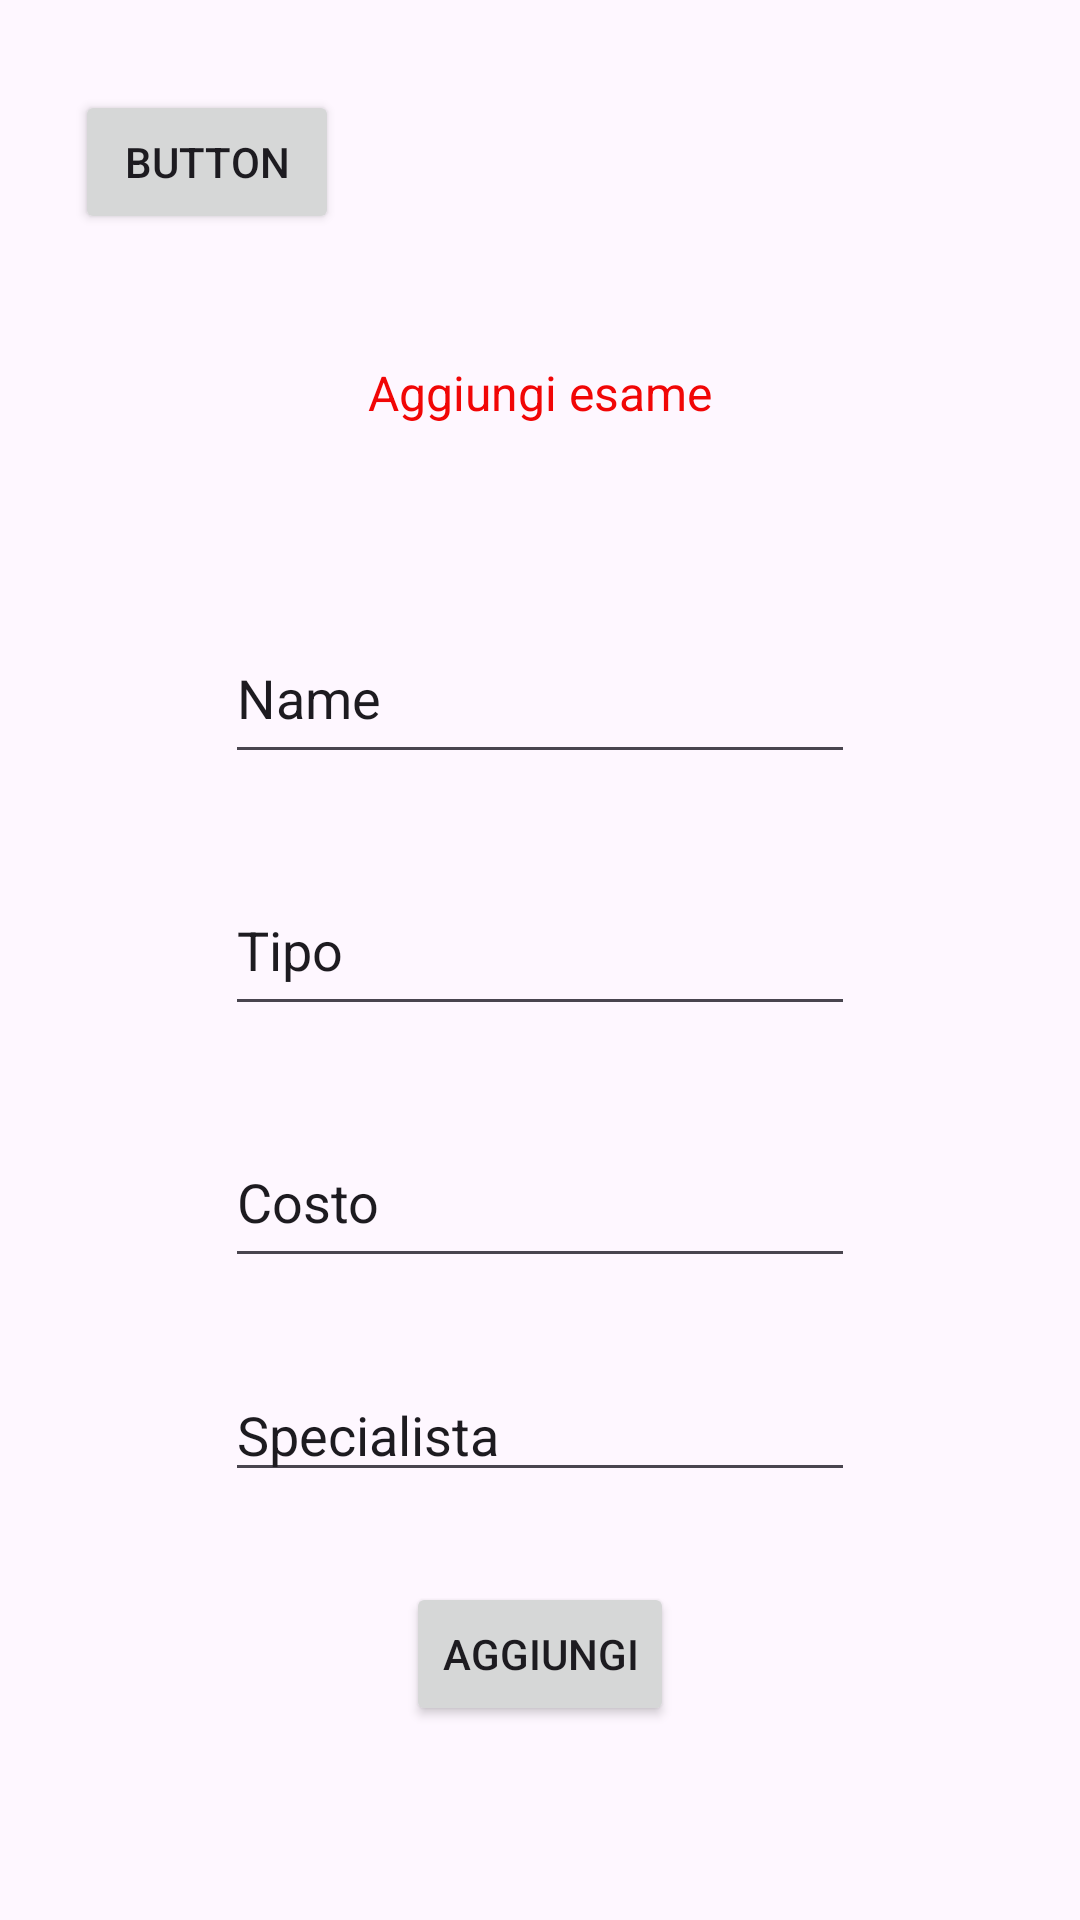

Produce the Android XML layout that renders to this screen, including the resource entries it uses.
<!-- AndroidManifest.xml: application theme Theme.PrgettoBasiJava -->
<!-- res/layout/activity_other_esami.xml -->
<?xml version="1.0" encoding="utf-8"?>
<androidx.constraintlayout.widget.ConstraintLayout xmlns:android="http://schemas.android.com/apk/res/android"
    xmlns:app="http://schemas.android.com/apk/res-auto"
    xmlns:tools="http://schemas.android.com/tools"
    android:layout_width="match_parent"
    android:layout_height="match_parent"
    android:background="@drawable/medic2"
    tools:context=".OtherActivity_Esami">

    <EditText
        android:id="@+id/txt_spec_esame"
        android:layout_width="wrap_content"
        android:layout_height="wrap_content"
        android:layout_marginTop="30dp"
        android:ems="10"
        android:inputType="text"
        android:text="Specialista"
        app:layout_constraintEnd_toEndOf="parent"
        app:layout_constraintStart_toStartOf="parent"
        app:layout_constraintTop_toBottomOf="@+id/txt_costo_esame" />

    <Button
        android:id="@+id/bn_home_esami_add"
        android:layout_width="wrap_content"
        android:layout_height="wrap_content"
        android:layout_marginStart="25dp"
        android:layout_marginTop="30dp"
        android:text="Button"
        app:layout_constraintStart_toStartOf="parent"
        app:layout_constraintTop_toTopOf="parent" />

    <TextView
        android:id="@+id/tw_Esami_Add"
        android:layout_width="141dp"
        android:layout_height="54dp"
        android:layout_marginTop="120dp"
        android:text="Aggiungi esame"
        android:textAlignment="center"
        android:textColor="#F10606"
        android:textSize="16sp"
        app:layout_constraintEnd_toEndOf="parent"
        app:layout_constraintStart_toStartOf="parent"
        app:layout_constraintTop_toTopOf="parent" />

    <EditText
        android:id="@+id/txt_nome_esame"
        android:layout_width="wrap_content"
        android:layout_height="54dp"
        android:layout_marginTop="30dp"
        android:ems="10"
        android:inputType="text"
        android:text="Name"
        app:layout_constraintEnd_toEndOf="parent"
        app:layout_constraintStart_toStartOf="parent"
        app:layout_constraintTop_toBottomOf="@+id/tw_Esami_Add" />

    <EditText
        android:id="@+id/txt_tipo_esame"
        android:layout_width="wrap_content"
        android:layout_height="54dp"
        android:layout_marginTop="30dp"
        android:ems="10"
        android:inputType="text"
        android:text="Tipo"
        app:layout_constraintEnd_toEndOf="parent"
        app:layout_constraintStart_toStartOf="parent"
        app:layout_constraintTop_toBottomOf="@+id/txt_nome_esame" />

    <EditText
        android:id="@+id/txt_costo_esame"
        android:layout_width="wrap_content"
        android:layout_height="54dp"
        android:layout_marginTop="30dp"
        android:ems="10"
        android:inputType="numberDecimal"
        android:text="Costo"
        app:layout_constraintEnd_toEndOf="parent"
        app:layout_constraintStart_toStartOf="parent"
        app:layout_constraintTop_toBottomOf="@+id/txt_tipo_esame" />

    <Button
        android:id="@+id/bn_add_esami"
        android:layout_width="wrap_content"
        android:layout_height="wrap_content"
        android:layout_marginTop="30dp"
        android:text="Aggiungi"
        app:layout_constraintEnd_toEndOf="parent"
        app:layout_constraintStart_toStartOf="parent"
        app:layout_constraintTop_toBottomOf="@+id/txt_spec_esame" />

</androidx.constraintlayout.widget.ConstraintLayout>
<!-- resources referenced by this layout -->
<resources>
  <style name="Theme.PrgettoBasiJava" parent="Base.Theme.PrgettoBasiJava" />
  <style name="Base.Theme.PrgettoBasiJava" parent="Theme.Material3.DayNight.NoActionBar">
          
          
      </style>
</resources>
